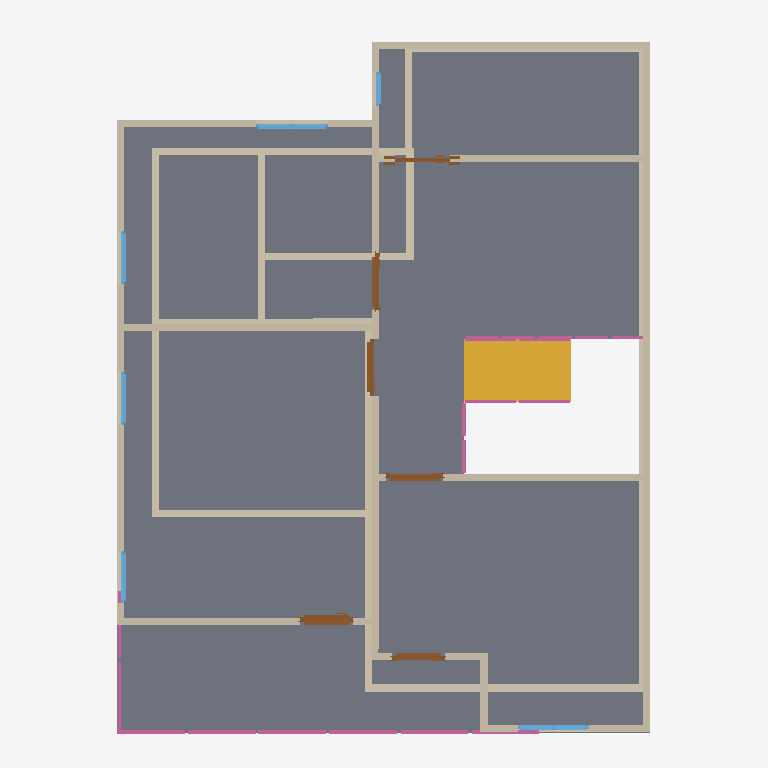
Plan cut of the same IFC building model at storey '2F' (level 3.00 m, cut at 4.40 m), seen from above with north up, elements coloured by IFC class: 26 walls (beige), 10 railings (pink), 6 doors (brown), 6 windows (light blue), 1 slab (grey), 1 stair flight (yellow). Cut surfaces are drawn darker.
Extent 10.0 m × 10.0 m × 7.1 m (x, y, z). Storeys (2): GF at 0.00 m; 2F at 3.00 m. Elements (73): 30 IfcWall, 14 IfcRailing, 11 IfcDoor, 11 IfcWindow, 4 IfcSlab, 2 IfcStairFlight, 1 IfcRoof.

HEADER;
FILE_DESCRIPTION(('ViewDefinition[DesignTransferView]'),'2;1');
FILE_NAME('s04-activity.ifc','2026-10-10T09:05:27+08:00',('',''),('',''),'IfcOpenShell 0.8.5-post1','Bonsai 0.8.5-post1','Nobody');
FILE_SCHEMA(('IFC4'));
ENDSEC;
DATA;
#1=IFCPROJECT('1R9Hcnd3nAaef52xvEl7nb',$,'My Project',$,$,$,$,(#10,#22),#5);
#27=IFCSITE('1r4TNK6irCKwYkEvumUxjI',$,'My Site',$,$,#50,$,$,$,$,$,$,$,$);
#33=IFCBUILDING('28vd06L115AOtH3aIHBMfE',$,'My Building',$,$,#56,$,$,$,$,$,$);
#11057=IFCBUILDING('2P0wA5eM93PAUmWW0jjQe3',$,'Roof',$,$,#21839,$,$,$,$,$,$);
#39=IFCBUILDINGSTOREY('1c_YeTbJL5CQ5LIJDMKTTS',$,'GF',$,$,#62,$,$,$,$);
#63=IFCBUILDINGSTOREY('0wIZgYNir73AezWYPctNcp',$,'2F',$,$,#17629,$,$,$,$);
#19692=IFCSLAB('0PVmB6s2H1hAwgcxkaN6QV',$,'Slab',$,$,#19700,#19707,$,$);
#19164=IFCSTAIRFLIGHT('1cL0AwOw599Az59PVjdEGZ',$,'StairFlight',$,$,#20383,#19173,$,6,5,0.2166666587193807,0.25,.STRAIGHT.);
#8755=IFCWALL('2LdXYhoNT8jPtZAIQvWmq_',$,'Wall',$,$,#17684,#8761,$,$);
#9408=IFCWALL('3o4BQ2Zzb9svJuzB7Sf0Yl',$,'Wall',$,$,#17654,#9414,$,$);
#8855=IFCWALL('2FKBhhn7jAehkYcy1V01UD',$,'Wall',$,$,#17639,#8861,$,$);
#653=IFCWALL('2ycyoclEH8Bwcgzm0Knciv',$,'Wall',$,$,#19054,#659,$,$);
#753=IFCWALL('0SXsRUcZL4HuQi5e_qllLP',$,'Wall',$,$,#1068,#759,$,$);
#626=IFCWALL('3NDmXypOjDsRKkr3A183On',$,'Wall',$,$,#1164,#634,$,$);
#8780=IFCWALL('2vEsZOgPL7GhTdKeE8Yv1y',$,'Wall',$,$,#17634,#8786,$,$);
#9446=IFCWALL('2JYW9dm9D1rQwpa8CiGhXG',$,'Wall',$,$,#17659,#9452,$,$);
#728=IFCWALL('2MUif2dp95Vw204VsWolNH',$,'Wall',$,$,#2768,#734,$,$);
#8830=IFCWALL('2NHThvWXz23hQbT3cD5OKC',$,'Wall',$,$,#17664,#8836,$,$);
#778=IFCWALL('1YDVtKPuzCFxiL1E6eKmPc',$,'Wall',$,$,#1100,#784,$,$);
#9484=IFCWALL('2FfIiHQwX02uI4CYitEz7A',$,'Wall',$,$,#17699,#9490,$,$);
#8880=IFCWALL('21cjfAN8H74AXhKeThaf2c',$,'Wall',$,$,#17644,#8886,$,$);
#12602=IFCWALL('3iShwaOcH1wOEdyTRy4LK7',$,'Wall',$,$,#17704,#12608,$,$);
#803=IFCWALL('37mZPZtsf6_vDfMEEq07lt',$,'Wall',$,$,#1132,#809,$,$);
#2111=IFCWALL('0VmgpgiTL9NBwkK6KTu5ak',$,'Wall',$,$,#2179,#2117,$,$);
#1230=IFCWALL('2LLNor9fzBYBxzQKpAhn6a',$,'Wall',$,$,#1241,#1236,$,$);
#1205=IFCWALL('2m_$9UDdfBjOt48kqISDjy',$,'Wall',$,$,#1216,#1211,$,$);
#2447=IFCWALL('0QqzWEEPv9NhO4RM7dWurM',$,'Wall',$,$,#2736,#2453,$,$);
#2485=IFCWALL('3vLaxqH1rBfPVLtE2C3SHT',$,'Wall',$,$,#2677,#2491,$,$);
#9828=IFCWALL('2cI2V1_uz1vwIyP6ma5dRu',$,'Wall',$,$,#17669,#9834,$,$);
#703=IFCWALL('2arBcGhq93cOemtsYK1vEF',$,'Wall',$,$,#6658,#709,$,$);
#678=IFCWALL('2GmGwC3Tr2XugFAv8GLbGx',$,'Wall',$,$,#19113,#684,$,$);
#9803=IFCWALL('3DuenRMFT20PoZvlBau2sb',$,'Wall',$,$,#17674,#9809,$,$);
#18583=IFCRAILING('2YpQq_iPTEFv54jVELgIwH',$,'Railing',$,'FRAMELESS_PANEL',#18604,#18592,$,$);
#18605=IFCRAILING('0tXjke4SHCY95$Widqm0LH',$,'Railing',$,'FRAMELESS_PANEL',#18625,#18613,$,$);
#18316=IFCDOOR('3QzNE2L39899Iv9n3aezgP',$,'Door',$,$,#18500,#18325,$,2.0,0.7383512258529663,$,.SLIDING_TO_RIGHT.,$);
#18626=IFCRAILING('00KNIF1qH0ku8CwDbaQ19a',$,'Railing',$,'FRAMELESS_PANEL',#18646,#18634,$,.USERDEFINED.);
#12359=IFCDOOR('1z1F6Hsg15phfNjWiCELOR',$,'Door',$,$,#15153,#12367,$,2.0,0.8010090589523315,$,.SINGLE_SWING_LEFT.,$);
#15385=IFCDOOR('0SO4zy3nL84fyJZPGpHf$S',$,'Door',$,$,#15568,#15394,$,2.0,0.8010090589523315,$,.SINGLE_SWING_RIGHT.,$);
#9765=IFCWALL('3S2$OCX6T7Pe$KexxjdJpg',$,'Wall',$,$,#17679,#9771,$,$);
#14578=IFCDOOR('2qKQLhX0TDYAg7meNgGz3l',$,'Door',$,$,#14761,#14587,$,2.0,0.8010090589523315,$,.SINGLE_SWING_RIGHT.,$);
#12699=IFCDOOR('0oxrwRuHHB$wDO2rfPrWXb',$,'Door',$,$,#22385,#12707,$,2.0,0.7735007405281067,$,.DOUBLE_SWING_LEFT.,$);
#15569=IFCDOOR('2GK676UT1CrAVGRUWgiFVS',$,'Door',$,$,#16012,#15578,$,2.0,0.7383512258529663,$,.SINGLE_SWING_LEFT.,$);
#13081=IFCWINDOW('2ujAhYoLz3cOC6vDcNqdcT',$,'Window',$,$,#18505,#13089,$,0.8999999761581421,1.0,$,.DOUBLE_PANEL_VERTICAL.,$);
#10257=IFCWINDOW('32bSBzcif67Q1bH41RMPuf',$,'Window',$,$,#18177,#10266,$,0.8999999761581421,1.0,$,.DOUBLE_PANEL_VERTICAL.,$);
#18647=IFCRAILING('10sz7qnk137e4gvFGxEKZL',$,'Railing',$,'FRAMELESS_PANEL',#18767,#18655,$,$);
#21769=IFCRAILING('1fQ3OLdkb5BhSnadRHRaui',$,'Railing',$,'FRAMELESS_PANEL',#21867,#21782,$,.USERDEFINED.);
#21303=IFCRAILING('2_h5z6iAPBtRrvgDqlFVMl',$,'Railing',$,'FRAMELESS_PANEL',#21495,#21312,$,.USERDEFINED.);
#16756=IFCWINDOW('1_hsMtrUn7t9xJXcm71lir',$,'Window',$,$,#17367,#16765,$,0.8999999761581421,0.7504894733428955,$,.SINGLE_PANEL.,$);
#17048=IFCWINDOW('0iHQJMKXn52x$b5_rqNGg4',$,'Window',$,$,#17372,#17057,$,0.8999999761581421,0.75,$,.SINGLE_PANEL.,$);
#10506=IFCWINDOW('1LyqY4S0v0EQeFuMISWWSL',$,'Window',$,$,#16938,#10515,$,0.8999999761581421,0.7206535935401917,$,.SINGLE_PANEL.,$);
#8905=IFCWALL('1ICcvUKrnCtB62l$ieBKHG',$,'Wall',$,$,#17649,#8911,$,$);
#21565=IFCRAILING('2B5wYsrR16duJqYQF9VbV9',$,'Railing',$,'FRAMELESS_PANEL',#21664,#21573,$,.USERDEFINED.);
#21455=IFCRAILING('0IJsHP$yH87wfzzjLThMGA',$,'Railing',$,$,#21500,#21463,$,$);
#21665=IFCRAILING('0CNYiRuAL6tuQRVhN030kj',$,'Railing',$,$,#21690,#21678,$,$);
#17705=IFCWINDOW('0BHvWUba182uZ7HYb35n9q',$,'Window',$,$,#17863,#17714,$,0.6493567228317261,0.4856373071670532,$,.SINGLE_PANEL.,$);
#21691=IFCRAILING('0NdYKHc9n5L9lAeSY2Asmy',$,'Railing',$,$,#21716,#21704,$,$);
ENDSEC;
